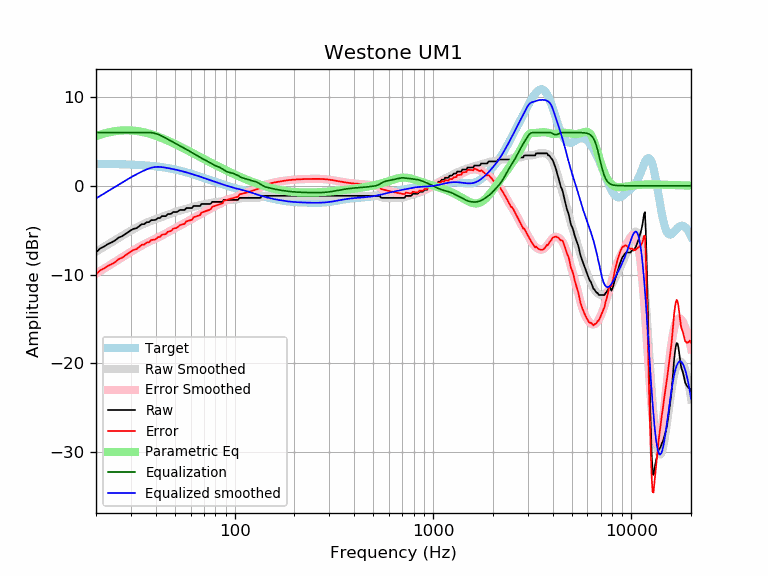

Source data for this figure (header and first rows):
frequency, raw, error, smoothed, error_smoothed, equalization, parametric_eq, equalized_raw, equalized_smoothed, target
20, -7.52, -9.99, -7.43, -9.90, 6.00, 5.60, -1.52, -1.43, 2.47
21, -7.06, -9.53, -7.15, -9.61, 6.00, 5.75, -1.06, -1.15, 2.47
22, -6.84, -9.30, -6.87, -9.33, 6.00, 5.89, -0.84, -0.87, 2.46
23, -6.56, -9.02, -6.61, -9.07, 6.00, 5.99, -0.56, -0.61, 2.46
24, -6.38, -8.83, -6.35, -8.80, 6.00, 6.08, -0.38, -0.35, 2.45
25, -6.15, -8.59, -6.11, -8.55, 6.00, 6.15, -0.15, -0.11, 2.44
26, -5.84, -8.27, -5.88, -8.31, 6.00, 6.20, 0.16, 0.12, 2.43
27, -5.70, -8.12, -5.66, -8.08, 6.00, 6.23, 0.30, 0.34, 2.42
28, -5.47, -7.88, -5.45, -7.86, 6.00, 6.24, 0.53, 0.55, 2.41
29, -5.24, -7.64, -5.24, -7.65, 6.00, 6.24, 0.76, 0.76, 2.40
30, -5.01, -7.40, -5.05, -7.44, 6.00, 6.23, 0.99, 0.95, 2.39
31, -4.85, -7.22, -4.87, -7.25, 6.00, 6.21, 1.15, 1.13, 2.37
32, -4.78, -7.14, -4.71, -7.07, 6.00, 6.17, 1.22, 1.29, 2.36
33, -4.56, -6.90, -4.55, -6.89, 6.00, 6.13, 1.44, 1.45, 2.34
34, -4.33, -6.65, -4.41, -6.73, 6.00, 6.07, 1.67, 1.59, 2.32
35, -4.33, -6.63, -4.28, -6.58, 6.00, 6.01, 1.67, 1.72, 2.31
36, -4.11, -6.39, -4.16, -6.44, 6.00, 5.95, 1.89, 1.84, 2.29
37, -4.10, -6.36, -4.05, -6.31, 6.00, 5.87, 1.90, 1.95, 2.26
38, -3.87, -6.11, -3.95, -6.19, 5.98, 5.80, 2.11, 2.03, 2.24
39, -3.87, -6.08, -3.85, -6.07, 5.94, 5.72, 2.07, 2.09, 2.21
40, -3.84, -6.03, -3.76, -5.95, 5.88, 5.63, 2.04, 2.12, 2.19
41, -3.64, -5.80, -3.67, -5.83, 5.80, 5.54, 2.16, 2.13, 2.16
42, -3.64, -5.77, -3.58, -5.71, 5.70, 5.46, 2.07, 2.12, 2.13
43, -3.42, -5.52, -3.50, -5.60, 5.60, 5.36, 2.18, 2.10, 2.10
44, -3.42, -5.48, -3.41, -5.48, 5.48, 5.27, 2.06, 2.07, 2.07
45, -3.42, -5.45, -3.33, -5.36, 5.36, 5.18, 1.94, 2.03, 2.03
46, -3.19, -5.18, -3.25, -5.25, 5.25, 5.08, 2.06, 1.99, 1.99
47, -3.19, -5.14, -3.17, -5.13, 5.13, 4.99, 1.94, 1.96, 1.96
48, -3.14, -5.05, -3.10, -5.02, 5.02, 4.90, 1.88, 1.92, 1.92
49, -2.96, -4.83, -3.03, -4.91, 4.91, 4.80, 1.95, 1.88, 1.88
50, -2.96, -4.79, -2.97, -4.80, 4.80, 4.71, 1.84, 1.83, 1.83
51, -2.96, -4.75, -2.90, -4.69, 4.69, 4.61, 1.74, 1.79, 1.79
52, -2.86, -4.61, -2.85, -4.59, 4.59, 4.52, 1.73, 1.75, 1.75
53, -2.73, -4.43, -2.79, -4.49, 4.49, 4.43, 1.77, 1.70, 1.70
54, -2.73, -4.38, -2.74, -4.40, 4.40, 4.34, 1.67, 1.66, 1.66
55, -2.73, -4.34, -2.69, -4.30, 4.30, 4.24, 1.57, 1.61, 1.61
56, -2.73, -4.29, -2.64, -4.20, 4.20, 4.15, 1.47, 1.56, 1.56
57, -2.51, -4.02, -2.59, -4.11, 4.11, 4.07, 1.60, 1.51, 1.51
58, -2.51, -3.97, -2.55, -4.01, 4.01, 3.98, 1.50, 1.46, 1.46
59, -2.51, -3.92, -2.50, -3.92, 3.92, 3.89, 1.41, 1.42, 1.42
60, -2.51, -3.87, -2.46, -3.83, 3.83, 3.80, 1.32, 1.37, 1.37
61, -2.51, -3.82, -2.42, -3.73, 3.73, 3.72, 1.22, 1.32, 1.32
62, -2.28, -3.55, -2.37, -3.64, 3.64, 3.64, 1.36, 1.27, 1.27
63, -2.28, -3.50, -2.33, -3.55, 3.55, 3.55, 1.27, 1.22, 1.22
64, -2.28, -3.45, -2.29, -3.46, 3.46, 3.47, 1.18, 1.17, 1.17
65, -2.28, -3.40, -2.25, -3.37, 3.37, 3.39, 1.09, 1.12, 1.12
66, -2.28, -3.35, -2.21, -3.28, 3.28, 3.32, 1.00, 1.07, 1.07
67, -2.28, -3.30, -2.17, -3.20, 3.20, 3.24, 0.92, 1.02, 1.02
68, -2.05, -3.02, -2.14, -3.11, 3.11, 3.16, 1.07, 0.97, 0.97
69, -2.05, -2.97, -2.11, -3.04, 3.04, 3.09, 0.99, 0.93, 0.93
70, -2.05, -2.93, -2.09, -2.96, 2.96, 3.01, 0.92, 0.88, 0.88
71, -2.05, -2.88, -2.06, -2.90, 2.90, 2.94, 0.85, 0.83, 0.83
72, -2.05, -2.83, -2.04, -2.83, 2.83, 2.87, 0.78, 0.78, 0.78
73, -2.05, -2.79, -2.02, -2.76, 2.76, 2.80, 0.71, 0.74, 0.74
74, -2.05, -2.74, -2.00, -2.69, 2.69, 2.73, 0.64, 0.69, 0.69
75, -2.05, -2.70, -1.97, -2.62, 2.62, 2.66, 0.57, 0.65, 0.65
76, -1.99, -2.59, -1.94, -2.54, 2.54, 2.59, 0.55, 0.60, 0.60
77, -1.82, -2.38, -1.90, -2.46, 2.46, 2.53, 0.65, 0.56, 0.56
78, -1.82, -2.33, -1.87, -2.39, 2.39, 2.46, 0.57, 0.52, 0.52
79, -1.82, -2.29, -1.85, -2.33, 2.33, 2.40, 0.51, 0.47, 0.47
... 553 more rows
